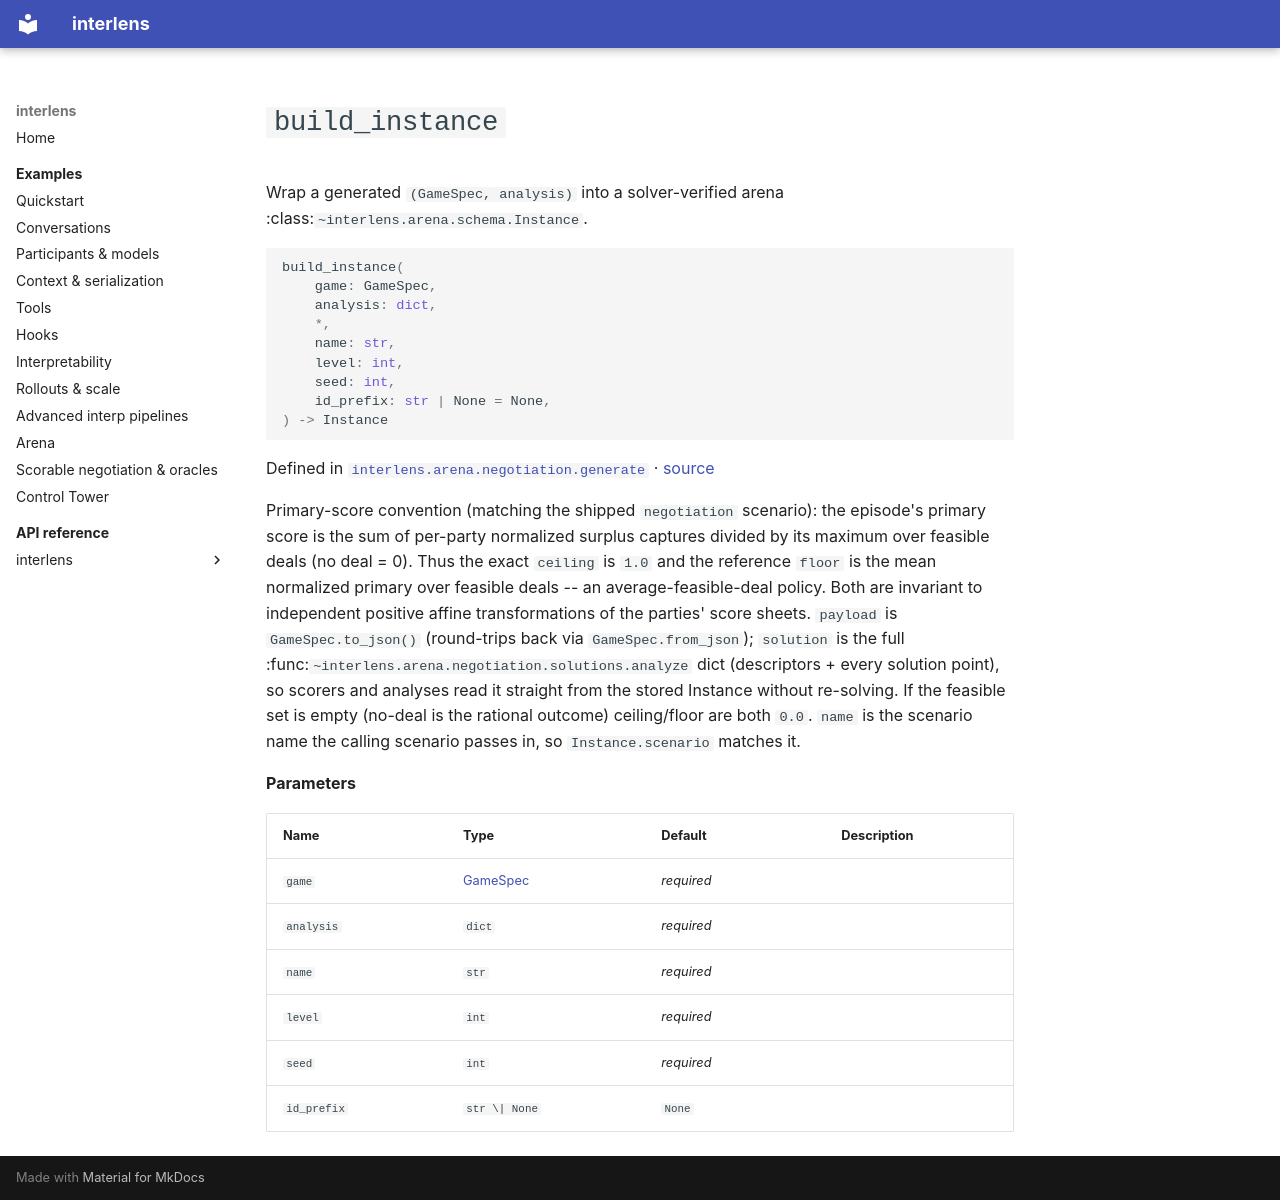

repository: Sid-MB/interlens · page: reference/interlens/arena/negotiation/generate/build_instance/index.html · generator: mkdocs

# `build_instance`

Wrap a generated `(GameSpec, analysis)` into a solver-verified arena :class:`~interlens.arena.schema.Instance`.

```python
build_instance(
	game: GameSpec,
	analysis: dict,
	*,
	name: str,
	level: int,
	seed: int,
	id_prefix: str | None = None,
) -> Instance
```

Defined in [`interlens.arena.negotiation.generate`](index.md) · [source](https://github.com/Sid-MB/interlens/blob/main/src/interlens/arena/negotiation/generate.py#L316-L345)

Primary-score convention (matching the shipped `negotiation` scenario): the episode's primary score is the
sum of per-party normalized surplus captures divided by its maximum over feasible deals (no deal = 0).
Thus the exact `ceiling` is `1.0` and the reference `floor` is the mean normalized primary over
feasible deals -- an average-feasible-deal policy. Both are invariant to independent positive affine
transformations of the parties' score sheets. `payload` is `GameSpec.to_json()` (round-trips back via
`GameSpec.from_json`); `solution` is the full
:func:`~interlens.arena.negotiation.solutions.analyze` dict (descriptors + every solution point), so scorers
and analyses read it straight from the stored Instance without re-solving. If the feasible set is empty
(no-deal is the rational outcome) ceiling/floor are both `0.0`. `name` is the scenario name the calling
scenario passes in, so `Instance.scenario` matches it.

**Parameters**

| Name | Type | Default | Description |
|---|---|---|---|
| `game` | [GameSpec](../sheets/GameSpec.md) | *required* |  |
| `analysis` | `dict` | *required* |  |
| `name` | `str` | *required* |  |
| `level` | `int` | *required* |  |
| `seed` | `int` | *required* |  |
| `id_prefix` | `str \| None` | `None` |  |
